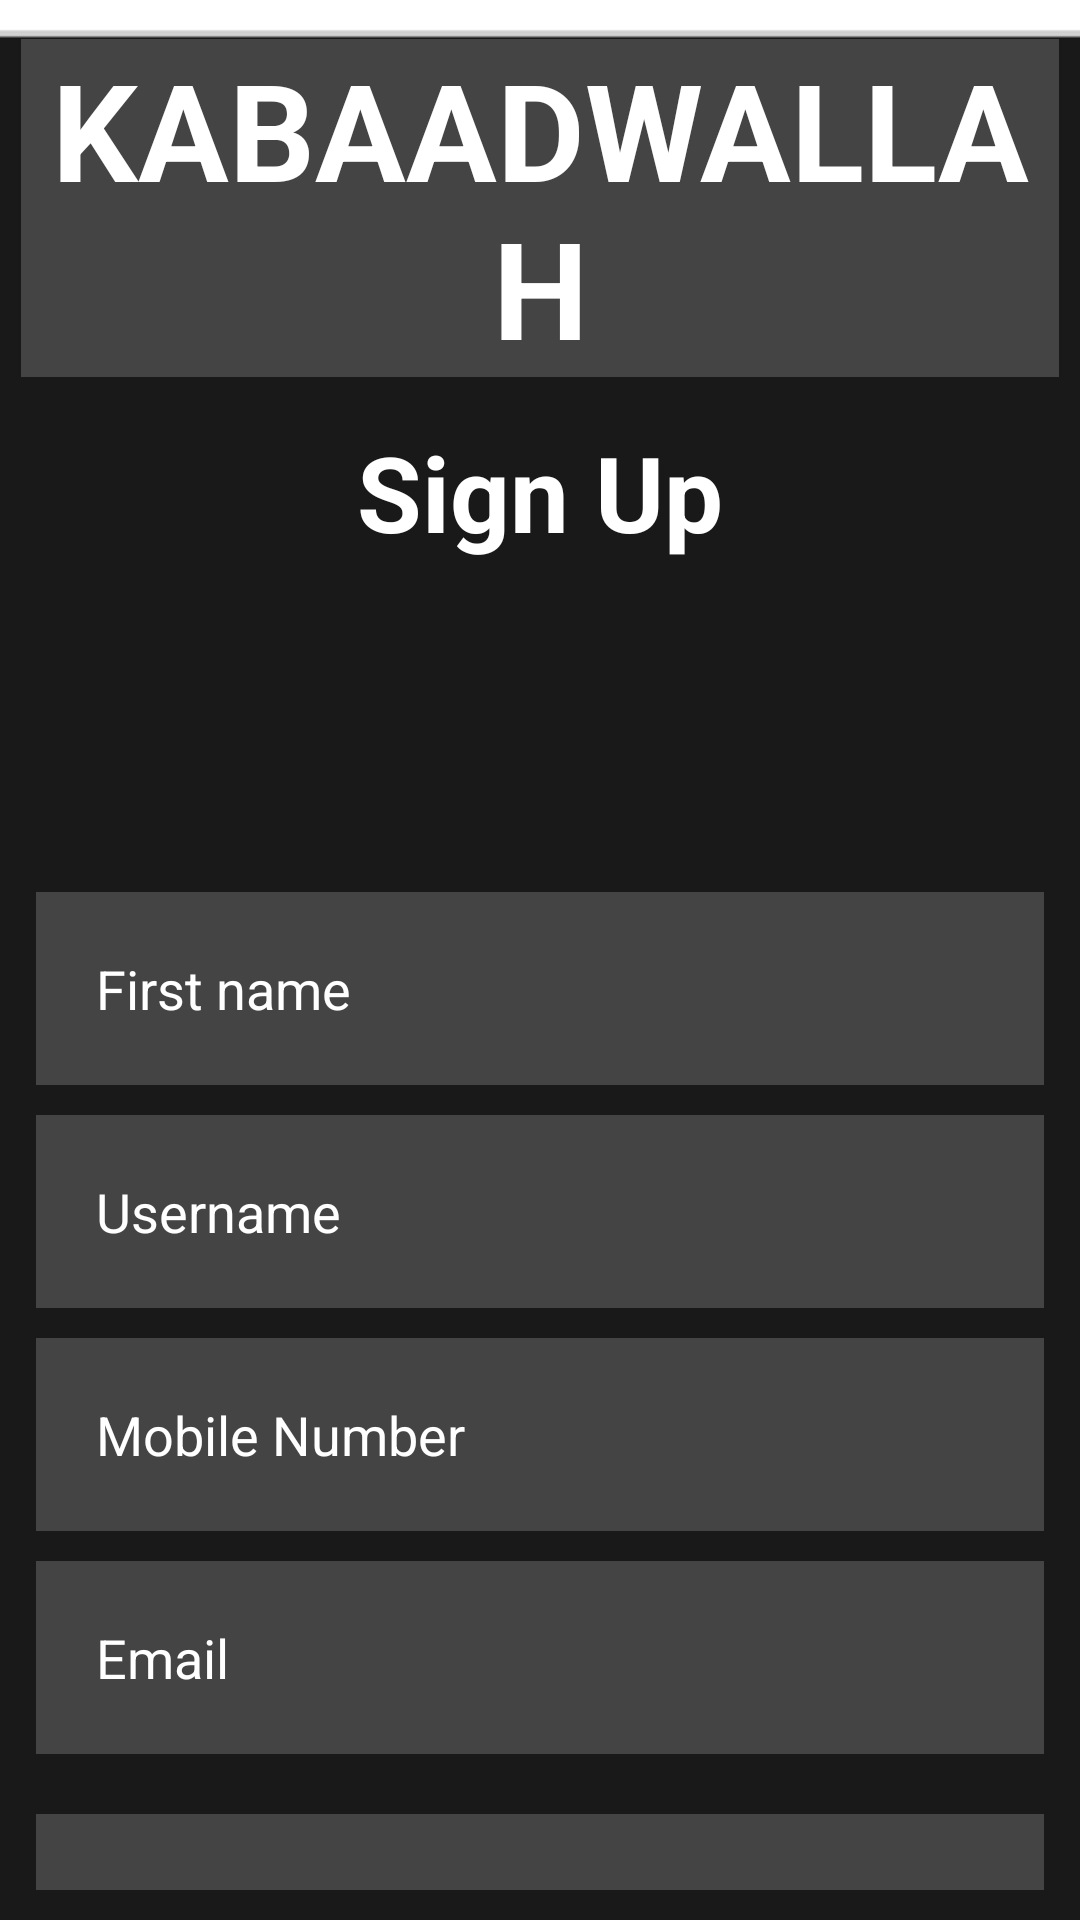

Write the Android layout XML for this screen, with the resource values it uses.
<!-- AndroidManifest.xml: application theme Theme.KabaadWallah -->
<!-- res/layout/activity_signup.xml -->
<?xml version="1.0" encoding="utf-8"?>
<RelativeLayout xmlns:android="http://schemas.android.com/apk/res/android"
    xmlns:app="http://schemas.android.com/apk/res-auto"
    xmlns:tools="http://schemas.android.com/tools"
    android:layout_width="match_parent"
    android:layout_height="match_parent"
    android:background="@android:drawable/menu_full_frame"
    tools:context=".signup">

    <TextView
        android:id="@+id/logo"
        android:layout_width="match_parent"
        android:layout_height="wrap_content"
        android:layout_marginStart="5dp"
        android:layout_marginTop="1dp"
        android:layout_marginEnd="5dp"
        android:background="#30ffffff"
        android:drawablePadding="20dp"
        android:gravity="center"
        android:text="KABAADWALLAH"
        android:textColor="@color/white"
        android:textSize="45sp"
        android:textStyle="bold"
        tools:ignore="HardcodedText" />

    <TextView
        android:id="@+id/signin"
        android:layout_width="match_parent"
        android:layout_height="wrap_content"
        android:layout_below="@id/logo"
        android:layout_marginStart="50dp"
        android:layout_marginTop="15dp"
        android:layout_marginEnd="50dp"
        android:layout_marginBottom="10dp"
        android:gravity="center"
        android:text="Sign Up"
        android:textColor="@color/white"
        android:textSize="35sp"
        android:textStyle="bold" />
    <EditText
        android:id="@+id/fname"
        android:layout_width="match_parent"
        android:layout_height="wrap_content"
        android:layout_below="@+id/signin"
        android:layout_marginStart="10dp"
        android:layout_marginTop="100dp"
        android:layout_marginEnd="10dp"
        android:layout_marginBottom="10dp"
        android:background="#30ffffff"
        android:drawableLeft="@drawable/ic_baseline_person_outline_24"
        android:drawablePadding="20dp"
        android:hint="First name"
        android:padding="20dp"
        android:textColor="@color/white"
        android:textColorHint="@color/white" />

    <EditText
        android:id="@+id/email"
        android:layout_width="match_parent"
        android:layout_height="wrap_content"
        android:layout_below="@+id/mobile"
        android:layout_marginStart="10dp"
        android:layout_marginEnd="10dp"
        android:layout_marginBottom="10dp"
        android:background="#30ffffff"
        android:drawableLeft="@drawable/ic_baseline_person_outline_24"
        android:drawablePadding="20dp"
        android:hint="Email"
        android:padding="20dp"
        android:textColor="@color/white"
        android:textColorHint="@color/white"
        android:inputType="textEmailAddress"
        />

    <EditText
        android:id="@+id/username"
        android:layout_width="match_parent"
        android:layout_height="wrap_content"
        android:layout_below="@+id/fname"
        android:layout_marginStart="10dp"
        android:layout_marginEnd="10dp"
        android:layout_marginBottom="10dp"
        android:background="#30ffffff"
        android:drawableLeft="@drawable/ic_baseline_person_outline_24"
        android:drawablePadding="20dp"
        android:hint="Username"
        android:padding="20dp"
        android:textColor="@color/white"
        android:textColorHint="@color/white"
        />


    <EditText
        android:id="@+id/mobile"
        android:layout_width="match_parent"
        android:layout_height="wrap_content"
        android:layout_below="@+id/username"
        android:layout_marginStart="10dp"
        android:layout_marginEnd="10dp"
        android:layout_marginBottom="10dp"
        android:background="#30ffffff"
        android:drawableLeft="@drawable/ic_baseline_person_outline_24"
        android:drawablePadding="20dp"
        android:hint="Mobile Number"
        android:padding="20dp"
        android:textColor="@color/white"
        android:textColorHint="@color/white"
        android:inputType="number"
        />


    <EditText
        android:layout_width="match_parent"
        android:layout_height="wrap_content"
        android:id="@+id/password"
        android:layout_below="@+id/email"
        android:hint="Password"
        android:background="#30ffffff"
        android:textColorHint="@color/white"
        android:textColor="@color/white"
        android:layout_margin="10dp"
        android:padding="20dp"
        android:drawableLeft="@drawable/ic_baseline_vpn_key_24"
        android:drawablePadding="20dp"
        android:inputType="textPassword"
        />

    <com.google.android.material.button.MaterialButton
        android:id="@+id/registerbtn"
        android:layout_width="wrap_content"
        android:layout_height="wrap_content"
        android:layout_below="@+id/password"
        android:layout_centerHorizontal="true"
        android:layout_marginStart="20dp"
        android:layout_marginTop="20dp"
        android:layout_marginEnd="20dp"
        android:layout_marginBottom="20dp"
        android:backgroundTint="@color/cardview_dark_background"
        android:text="REGISTER"
        android:textSize="20dp"
        app:cornerRadius="1000dp" />

</RelativeLayout>
<!-- resources referenced by this layout -->
<resources>
  <style name="Theme.KabaadWallah" parent="Theme.MaterialComponents.DayNight.NoActionBar">
          
          <item name="colorPrimary">@color/purple_500</item>
          <item name="colorPrimaryVariant">@color/purple_700</item>
          <item name="colorOnPrimary">@color/white</item>
          
          <item name="colorSecondary">@color/teal_200</item>
          <item name="colorSecondaryVariant">@color/teal_700</item>
          <item name="colorOnSecondary">@color/black</item>
          
          <item name="android:statusBarColor" tools:targetApi="l">?attr/colorPrimaryVariant</item>
          
      </style>
  <!-- not gathered from this repository: default colours our renderer supplied (Android Studio template values) -->
  <color name="purple_500">#FF6200EE</color>
  <color name="purple_700">#FF3700B3</color>
  <color name="teal_200">#FF03DAC5</color>
  <color name="teal_700">#FF018786</color>
  <color name="black">#FF000000</color>
  <color name="white">#FFFFFFFF</color>
</resources>
